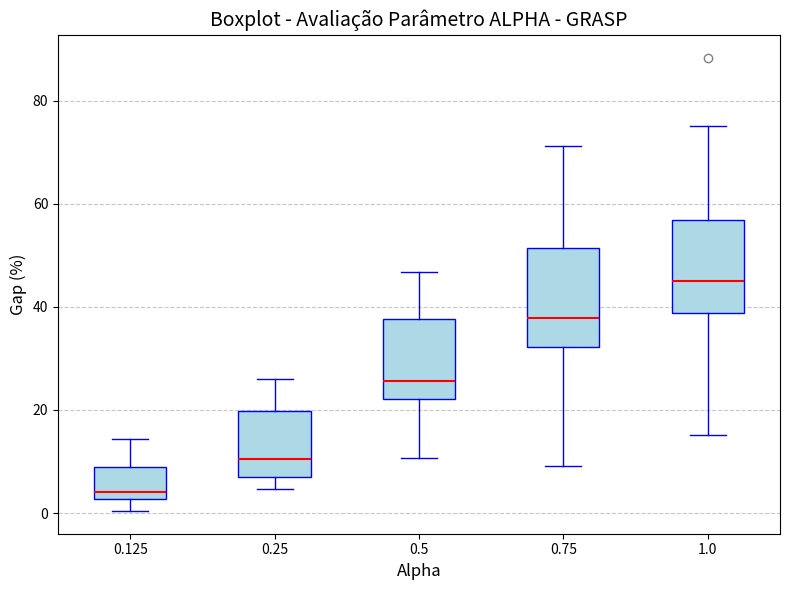
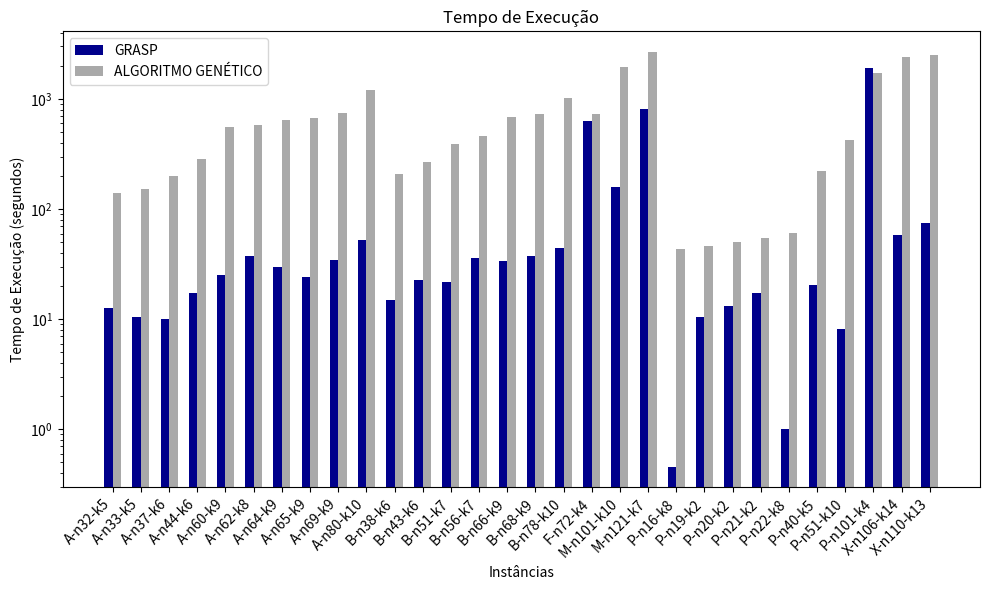

These figures' Python source, in order:
from matplotlib import pyplot as plt
import numpy as np


def calculate_ci(valores_gaps, nome, benchmarks):

    # benchmarks = [f"Benchmark {i+1}" for i in range(20)]  # Nomes dos benchmarks
    x = np.arange(len(benchmarks))  # Índices dos benchmarks

    # Calcular média e intervalo de confiança global
    media_global = np.mean(valores_gaps)
    desvio_padrao = np.std(valores_gaps, ddof=1)  # Desvio padrão amostral
    n = len(valores_gaps)  # Tamanho da amostra
    z_critico = 1.96  # Para 95% de confiança
    intervalo_conf = z_critico * (desvio_padrao / np.sqrt(n))  # Intervalo de confiança

    # Criar gráfico
    plt.figure(figsize=(12, 6))
    plt.scatter(x, valores_gaps, color='skyblue', alpha=0.8, label='Valores dos Gaps')
    plt.axhline(float(media_global), color='red', linestyle='--', label=f"Média Global = {media_global:.2f}")
    plt.fill_between(
        [-0.5, len(benchmarks)-0.5],
        media_global - intervalo_conf,
        media_global + intervalo_conf,
        color='red', alpha=0.2, label=f"IC 95% [{media_global - intervalo_conf:.2f}, {media_global + intervalo_conf:.2f}]"
    )
    plt.xticks(x, benchmarks, rotation=45, ha='right')  # Benchmarks como rótulos no eixo X
    plt.ylabel('Valor do Gap')
    plt.xlabel('Instâncias')
    plt.title('Intervalo de Confiança - ' + nome)
    plt.legend()
    plt.grid(axis='y', linestyle='--', alpha=0.7)
    plt.tight_layout()

    # Mostrar gráfico
    plt.show()

def box_plot(dados):
    # Criando o boxplot
    plt.figure(figsize=(8, 6))
    plt.boxplot(dados, tick_labels=['GRASP', 'Algoritmo Genético'], patch_artist=True,
                boxprops=dict(facecolor='lightblue', color='blue'),
                medianprops=dict(color='red', linewidth=1.5),
                whiskerprops=dict(color='blue'),
                capprops=dict(color='blue'),
                flierprops=dict(marker='o', color='blue', alpha=0.5))

    # Adicionando título e rótulos
    plt.title('Boxplot de Gaps', fontsize=14)
    plt.ylabel('Gap (%)', fontsize=12)
    plt.xlabel('Algoritmo', fontsize=12)
    plt.grid(axis='y', linestyle='--', alpha=0.7)

    # Mostrando o gráfico
    plt.tight_layout()
    plt.show()


alpha_125 = [2.806122448979592, 2.723146747352496, 0.40431266846361186, 1.5424164524421593, 3.254067584480601, 8.968609865470851, 4.004214963119073, 2.73972602739726, 3.2846715328467155, 4.16221985058698, 6.719022687609074, 11.798071469086784, 14.408973252804142, 8.928571428571429, 12.561881188118813, 1.636904761904762, 8.189655172413794, 10.623946037099493 ]

alpha_25 = [4.719387755102041, 6.80786686838124, 10.377358490566039, 5.655526992287918, 9.51188986232791, 16.143497757847534, 7.903055848261328, 5.068493150684931, 10.46228710462287, 9.711846318036287, 11.518324607329843, 20.589903573454336, 21.225194132873167, 17.158385093167702, 25.371287128712872, 5.5059523809523805, 21.695402298850574, 25.96964586846543]

alpha_5 = [25.127551020408163, 22.54160363086233, 19.541778975741238, 21.336760925449873, 19.148936170212767, 22.122571001494766, 23.603793466807165, 32.602739726027394, 26.034063260340634, 25.933831376734258, 25.13089005235602, 45.320476460578554, 46.76445211389129, 38.66459627329192, 43.62623762376238, 10.714285714285714, 46.264367816091955, 34.90725126475548]

alpha_75 = [34.183673469387756, 37.518910741301056, 28.03234501347709, 30.334190231362467, 31.1639549436796, 46.93572496263079, 32.982086406743946, 44.109589041095894, 33.941605839416056, 38.31376734258271, 31.93717277486911, 54.963131026659106, 71.26833477135462, 48.91304347826087, 52.289603960396036, 9.077380952380953, 65.22988505747126, 56.82967959527825]

alpha_1 = [45.66326530612245, 44.175491679273826, 44.07008086253369, 34.832904884318765, 38.92365456821027, 44.09566517189836, 38.77766069546891, 54.657534246575345, 35.523114355231144, 49.6264674493063,  36.82373472949389, 59.44412932501418, 88.35202761000863, 59.62732919254658, 51.0519801980198, 15.178571428571427, 75.14367816091954, 57.67284991568297]

dados = [alpha_125, alpha_25, alpha_5, alpha_75, alpha_1]

def box_plot_alphas(dados):
    # Criando o boxplot
    plt.figure(figsize=(8, 6))
    plt.boxplot(dados, tick_labels=['0.125', '0.25', '0.5', '0.75', '1.0'], patch_artist=True,
                boxprops=dict(facecolor='lightblue', color='blue'),
                medianprops=dict(color='red', linewidth=1.5),
                whiskerprops=dict(color='blue'),
                capprops=dict(color='blue'),
                flierprops=dict(marker='o', color='blue', alpha=0.5))

    # Adicionando título e rótulos
    plt.title('Boxplot - Avaliação Parâmetro ALPHA - GRASP', fontsize=14)
    plt.ylabel('Gap (%)', fontsize=12)
    plt.xlabel('Alpha', fontsize=12)
    plt.grid(axis='y', linestyle='--', alpha=0.7)

    # Mostrando o gráfico
    plt.tight_layout()
    plt.show()


nomes = [
         'A-n32-k5', 'A-n33-k5', 'A-n37-k6', 'A-n44-k6', 'A-n60-k9', 'A-n62-k8', 'A-n64-k9', 'A-n65-k9', 'A-n69-k9', 'A-n80-k10',
         'B-n38-k6', 'B-n43-k6', 'B-n51-k7', 'B-n56-k7', 'B-n66-k9', 'B-n68-k9', 'B-n78-k10',
         'F-n72-k4',
         'M-n101-k10', 'M-n121-k7',
         'P-n16-k8', 'P-n19-k2', 'P-n20-k2', 'P-n21-k2', 'P-n22-k8', 'P-n40-k5', 'P-n51-k10', 'P-n101-k4',
         'X-n106-k14', 'X-n110-k13'
]


gap_ga = [

2.1683673469387754, 8.018154311649017, 4.636459430979979, 7.043756670224119, 32.20088626292467, 26.319875776397517, 16.773733047822983, 44.122657580919935, 39.43054357204487, 23.482699943278504,

1.2422360248447204, 1.078167115902965, 4.941860465116279, 5.233380480905233, 23.480243161094226, 31.91823899371069, 24.406224406224407,

28.691983122362867,

19.26829268292683, 48.25918762088975,

0.0, 0.0, 0.4629629629629629, 2.843601895734597, 0.0, 12.663755458515283, 18.488529014844804, 37.15124816446402,

12.222137925802292, 33.62500834947566

]

gap_grasp = [ 2.806122448979592
, 2.5718608169440245
, 7.473841554559043
, 2.9882604055496262
, 6.425406203840472
, 9.782608695652174
, 5.924339757316202
, 14.480408858603067
, 11.993097497842967
, 9.812819058423141
, 2.111801242236025
, 3.7735849056603774
, 9.39922480620155
, 10.891089108910892
, 5.623100303951368
, 4.559748427672956
, 7.0434070434070435
, 5.063291139240507
, 12.195121951219512
, 6.479690522243714
, 0.0
, 2.8301886792452833
, 0.0
, 0.0
, 0.0
, 6.331877729257641
, 19.4331983805668
, 11.45374449339207
, 8.102571883772097
, 18.308730211742702]

dados_finais = [gap_grasp, gap_ga]

# -------------------------------------------------------------------------------------------------------------------- #

box_plot_alphas(dados)
# box_plot(dados_finais)
#
# calculate_ci(gap_grasp, 'GRASP', nomes)
# calculate_ci(gap_ga, 'ALGORITMO GENÉTICO', nomes)


# Parâmetros Algoritmo Genético: Elitismo = 0.15, Mutação = 0.5, População = 500 * numClientes, numGerações = 400
# Parâmetros GRASP: alpha = 0.125 e 1000 iterações

# -------------------------------------------------------------------------------------------------------------------- #

def plot_graphic(rt_3opt, rt_grasp, instancias):

    # Número de instâncias
    n = len(instancias)

    # Posições das instâncias no eixo X
    ind = np.arange(n)

    # Criação do gráfico
    fig, ax = plt.subplots(figsize=(10, 6))

    # Criando as barras para as heurísticas
    bar_width = 0.3  # Ajuste a largura para compensar a remoção de uma barra
    ax.set_yscale('log')

    # Ajustar as posições para garantir que as barras fiquem alinhadas e com o mesmo espaçamento
    ax.bar(ind - bar_width / 2, rt_3opt, bar_width, label='GRASP', color='#00008B')
    ax.bar(ind + bar_width / 2, rt_grasp, bar_width, label='ALGORITMO GENÉTICO', color='#A9A9A9')

    # Adicionando rótulos, título e legendas
    ax.set_xlabel('Instâncias')
    ax.set_ylabel('Tempo de Execução (segundos)')
    ax.set_title('Tempo de Execução')
    ax.set_xticks(ind)
    ax.set_xticklabels(instancias, rotation=45, ha='right')
    ax.legend()

    # Exibindo o gráfico
    plt.tight_layout()  # Ajusta o layout para não cortar nada
    plt.show()


rt_grasp = [
   	 12.71853050001664,
     10.440400799998315,
   	 10.111785500019323,
  	 17.448773500014795,
     25.109241900005145,
   	 37.774260600010166,
   	 29.935412200022256,
   	 24.328383999993093,
  	 34.19190879998496,
     52.071103099995526,
	 14.828891700017266,
 	 22.89166799999657,
     21.833320700010518,
   	 36.27300149999792,
     33.95083079999313,
     37.72475259998464,
     44.25948779997998,
   	 633.0470682000159,
     158.84882590000052,
   	 808.1047453999927,
     0.45752989998436533,
     10.535510100016836,
     13.213724000001093,
     17.13320520002162,
     1.005043500015745,
 	 20.625403599988203,
   	 8.216891999996733,
    1901.5891256000032,
   	 58.455171999987215,
   	 74.61517070000991
]

rt_ga = [
    140.09311149999849,
   	150.86247939999885,
   	199.2155638999975,
    282.1814662999968,
   	560.1667337000035 ,
    583.4316666000013 ,
   	641.5851488999979 ,
  	678.6177383999966 ,
  	750.6723706999983 ,
    1217.8639638000022,
    208.2219236000019 ,
   	265.41959560000396 ,
    387.4981053000083 ,
  	463.60355659999186 ,
   	686.2484487000038 ,
    735.2273541999893 ,
    1018.8044108000031,
   	734.6019019000087 ,
    1956.629002799993,
    2669.6177864000056 ,
    43.20759959999123 ,
    45.87569309999526 ,
    50.34523479999916 ,
  	55.14470029999211,
    60.14617659999931,
    220.82874250000168,
    426.73609189999115,
   	1719.7514333 ,
    2390.7562125999975,
    2518.1706990999955,
]


plot_graphic(rt_grasp, rt_ga, nomes)
